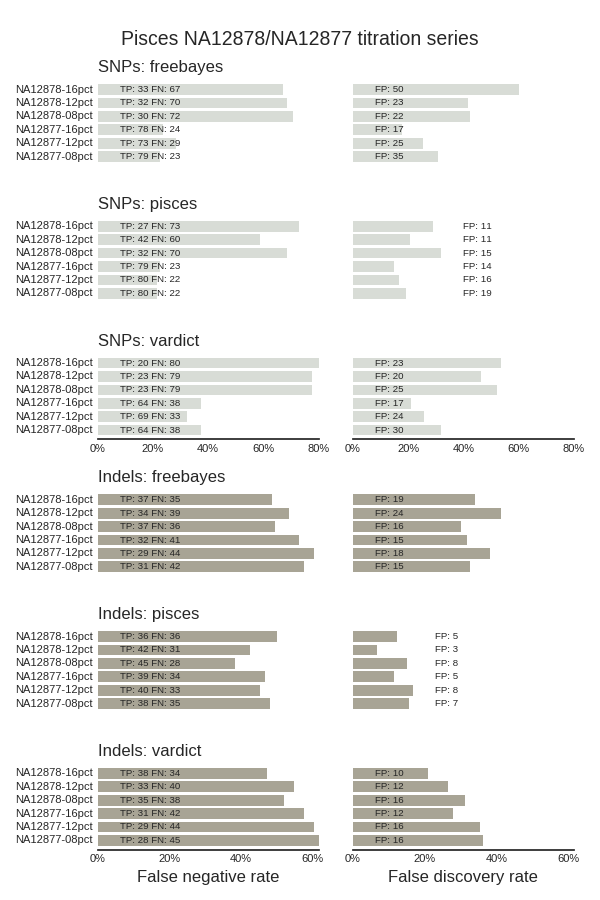

The file beside this chart, header and first rows:
sample, caller, vtype, metric, value
NA12877-12pct, vardict, SNPs, tp, 69
NA12877-12pct, vardict, Indels, tp, 29
NA12877-12pct, vardict, SNPs, fp, 24
NA12877-12pct, vardict, Indels, fp, 16
NA12877-12pct, vardict, SNPs, fn, 33
NA12877-12pct, vardict, Indels, fn, 44
NA12877-12pct, freebayes, SNPs, tp, 73
NA12877-12pct, freebayes, Indels, tp, 29
NA12877-12pct, freebayes, SNPs, fp, 25
NA12877-12pct, freebayes, Indels, fp, 18
NA12877-12pct, freebayes, SNPs, fn, 29
NA12877-12pct, freebayes, Indels, fn, 44
NA12877-12pct, pisces, SNPs, tp, 80
NA12877-12pct, pisces, Indels, tp, 40
NA12877-12pct, pisces, SNPs, fp, 16
NA12877-12pct, pisces, Indels, fp, 8
NA12877-12pct, pisces, SNPs, fn, 22
NA12877-12pct, pisces, Indels, fn, 33
NA12878-12pct, vardict, SNPs, tp, 23
NA12878-12pct, vardict, Indels, tp, 33
NA12878-12pct, vardict, SNPs, fp, 20
NA12878-12pct, vardict, Indels, fp, 12
NA12878-12pct, vardict, SNPs, fn, 79
NA12878-12pct, vardict, Indels, fn, 40
NA12878-12pct, freebayes, SNPs, tp, 32
NA12878-12pct, freebayes, Indels, tp, 34
NA12878-12pct, freebayes, SNPs, fp, 23
NA12878-12pct, freebayes, Indels, fp, 24
NA12878-12pct, freebayes, SNPs, fn, 70
NA12878-12pct, freebayes, Indels, fn, 39
NA12878-12pct, pisces, SNPs, tp, 42
NA12878-12pct, pisces, Indels, tp, 42
NA12878-12pct, pisces, SNPs, fp, 11
NA12878-12pct, pisces, Indels, fp, 3
NA12878-12pct, pisces, SNPs, fn, 60
NA12878-12pct, pisces, Indels, fn, 31
NA12877-16pct, vardict, SNPs, tp, 64
NA12877-16pct, vardict, Indels, tp, 31
NA12877-16pct, vardict, SNPs, fp, 17
NA12877-16pct, vardict, Indels, fp, 12
NA12877-16pct, vardict, SNPs, fn, 38
NA12877-16pct, vardict, Indels, fn, 42
NA12877-16pct, freebayes, SNPs, tp, 78
NA12877-16pct, freebayes, Indels, tp, 32
NA12877-16pct, freebayes, SNPs, fp, 17
NA12877-16pct, freebayes, Indels, fp, 15
NA12877-16pct, freebayes, SNPs, fn, 24
NA12877-16pct, freebayes, Indels, fn, 41
NA12877-16pct, pisces, SNPs, tp, 79
NA12877-16pct, pisces, Indels, tp, 39
NA12877-16pct, pisces, SNPs, fp, 14
NA12877-16pct, pisces, Indels, fp, 5
NA12877-16pct, pisces, SNPs, fn, 23
NA12877-16pct, pisces, Indels, fn, 34
NA12878-16pct, vardict, SNPs, tp, 20
NA12878-16pct, vardict, Indels, tp, 38
NA12878-16pct, vardict, SNPs, fp, 23
NA12878-16pct, vardict, Indels, fp, 10
NA12878-16pct, vardict, SNPs, fn, 80
NA12878-16pct, vardict, Indels, fn, 34
... 48 more rows
